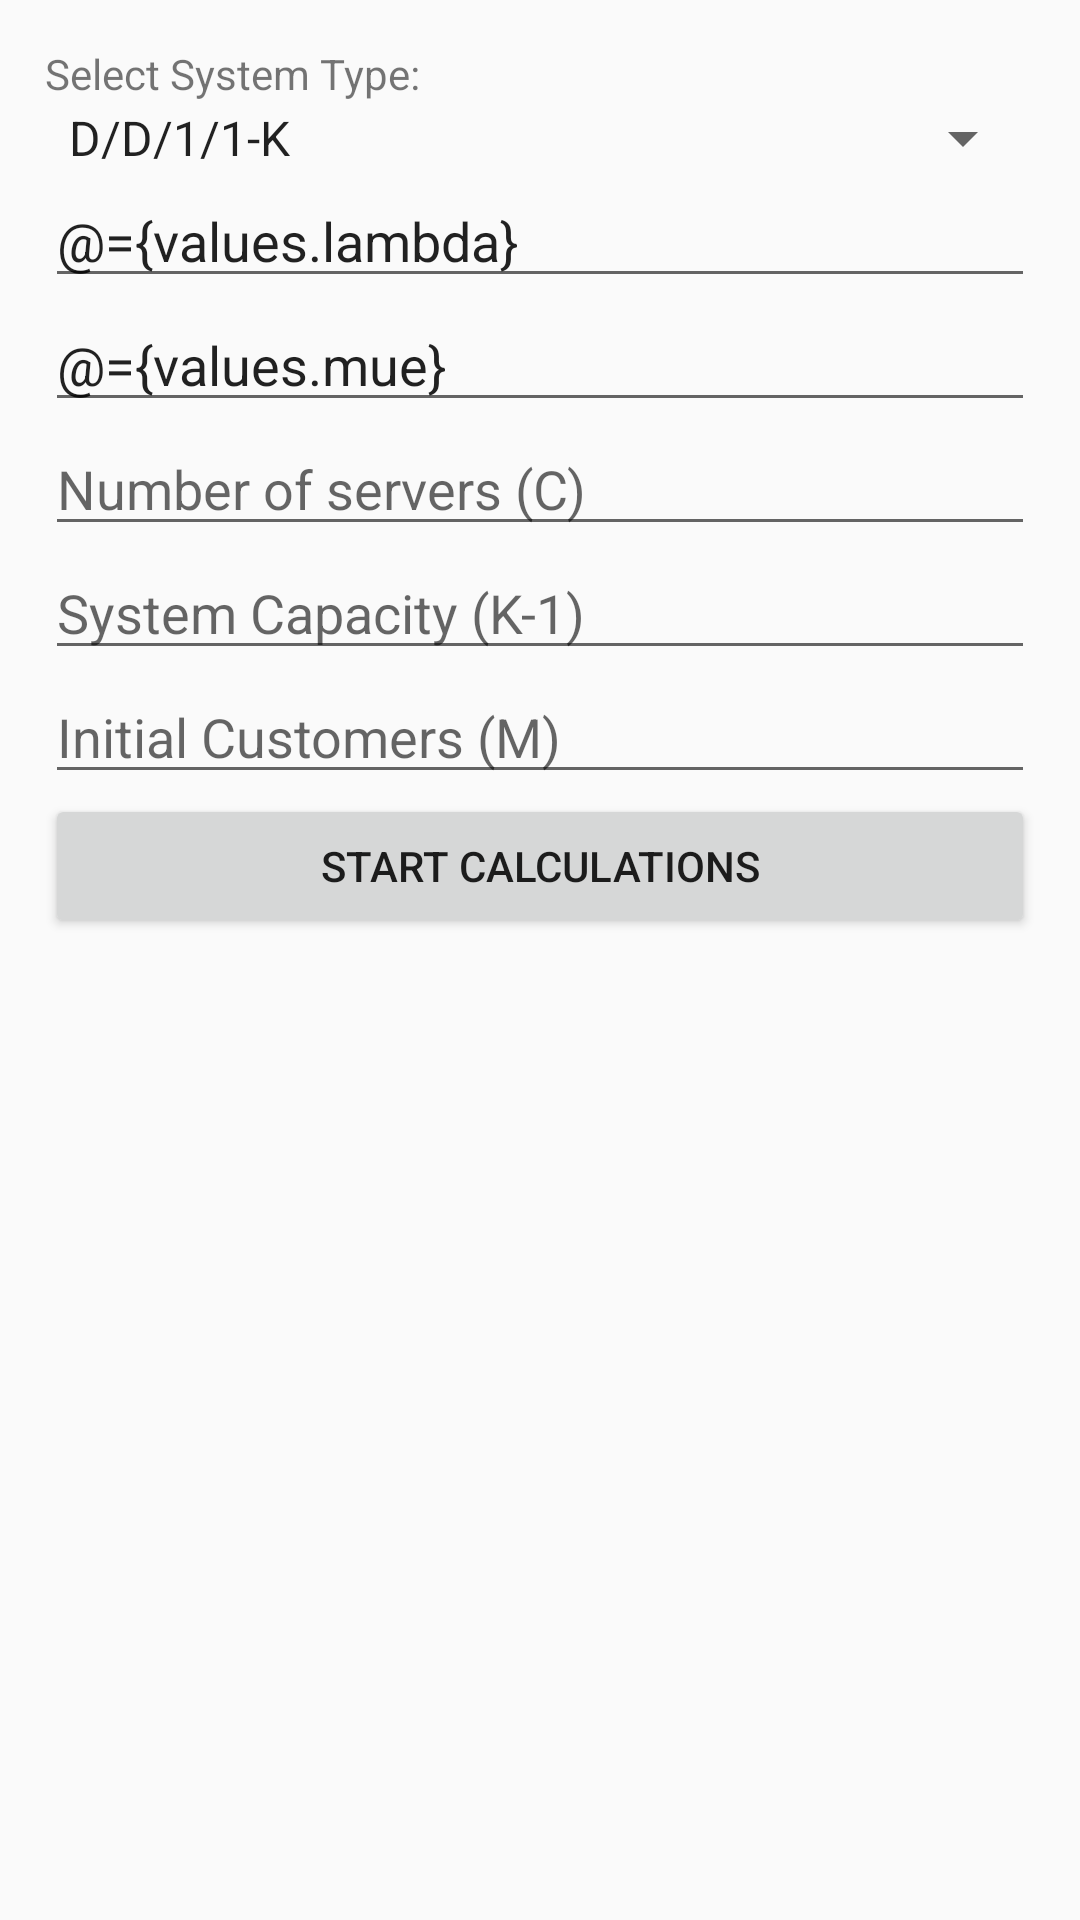

Produce the Android XML layout that renders to this screen, including the resource entries it uses.
<!-- AndroidManifest.xml: application theme AppTheme -->
<!-- res/layout/activity_system_params.xml -->
<?xml version="1.0" encoding="utf-8"?>
<layout xmlns:android="http://schemas.android.com/apk/res/android">

    <data>

        <variable
            name="visible"
            type="queueing.myapplication.SystemParams.VisibilityBinding" />

        <variable
            name="values"
            type="queueing.myapplication.SystemParams.ValuesBinding" />


        <import type="android.view.View" />

    </data>


    <android.support.constraint.ConstraintLayout xmlns:tools="http://schemas.android.com/tools"
        android:layout_width="match_parent"
        android:layout_height="match_parent"
        android:padding="15dp"
        tools:context="DD1KQueue.myapplication.SystemParams">

        <LinearLayout
            android:id="@+id/systemParameters"
            android:layout_width="match_parent"
            android:layout_height="match_parent"
            android:animateLayoutChanges="true"
            android:orientation="vertical">

            <TextView
                android:layout_width="match_parent"
                android:layout_height="wrap_content"
                android:text="Select System Type:" />

            <Spinner
                android:id="@+id/systemType"
                android:layout_width="match_parent"
                android:layout_height="wrap_content"
                android:entries="@array/system_types">

            </Spinner>

            <EditText
                android:id="@+id/lambda"
                android:layout_width="match_parent"
                android:layout_height="wrap_content"
                android:hint="Arrival rate (Lambda)"
                android:inputType="numberDecimal"
                android:text="@={values.lambda}" />

            <EditText
                android:id="@+id/mue"

                android:layout_width="match_parent"
                android:layout_height="wrap_content"
                android:hint="Service Rate (Mue)"
                android:inputType="numberDecimal"
                android:text="@={values.mue}" />


            <EditText
                android:id="@+id/numberOfServers"
                android:layout_width="match_parent"
                android:layout_height="wrap_content"
                android:hint="Number of servers (C)"
                android:inputType="number"
                android:visibility="@{visible.numberOfServers?View.VISIBLE:View.GONE}" />

            <EditText
                android:id="@+id/systemCapacity"
                android:layout_width="match_parent"
                android:layout_height="wrap_content"
                android:hint="System Capacity (K-1)"
                android:inputType="number"
                android:visibility="@{visible.systemCapacity?View.VISIBLE:View.GONE}" />


            <EditText
                android:id="@+id/initialCustomers"
                android:layout_width="match_parent"
                android:layout_height="wrap_content"
                android:hint="Initial Customers (M)"
                android:inputType="number"
                android:visibility="@{visible.initialCustomers?View.VISIBLE:View.GONE}" />


            <Button
                android:id="@+id/calculate"
                android:layout_width="match_parent"
                android:layout_height="wrap_content"
                android:text="Start Calculations" />

        </LinearLayout>

    </android.support.constraint.ConstraintLayout>


</layout>
<!-- resources referenced by this layout -->
<resources>
  <string-array name="system_types">
          <item>D/D/1/1-K</item>
          <item>M/M/1</item>
          <item>M/M/1/K</item>
          <item>M/M/C</item>
          <item>M/M/C/K</item>
      </string-array>
  <style name="AppTheme" parent="Theme.AppCompat.Light.DarkActionBar">
          
          <item name="colorPrimary">@color/colorPrimary</item>
          <item name="colorPrimaryDark">@color/colorPrimaryDark</item>
          <item name="colorAccent">@color/colorAccent</item>
      </style>
  <!-- not gathered from this repository: default colours our renderer supplied (Android Studio template values) -->
  <color name="colorPrimary">#FF6200EE</color>
  <color name="colorPrimaryDark">#FF3700B3</color>
  <color name="colorAccent">#FF03DAC5</color>
</resources>
